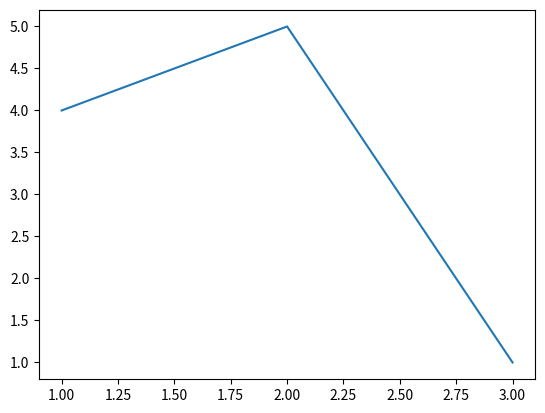

The script that saved this image:
# import matplotlib for plotting/visualization purposes:
import matplotlib

# importing pyplot from the above library and giving it an alias name of plt
from matplotlib import pyplot as plt

# plot (x,y) points in the form of ([x-coordinates],[y-coordinates]):
plt.plot([1,2,3],[4,5,1])

# display plot results:
plt.show()
